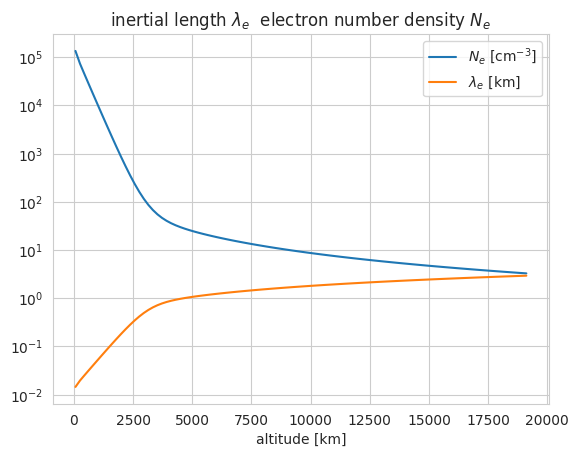

Write the Python code that produced this figure.
#!/usr/bin/env python
from numpy import exp,linspace,sqrt
from matplotlib.pyplot import figure,show
import seaborn as sns
sns.set_style('whitegrid')
#%% Staciewicz Eqn 3, Figure 3
"""
units for r,r0,h: Re
units for n,na,nb: cm^-3
"""
r0 = 1.05
h  = 0.06
na = 6e4
nb = 17
r = linspace(1.01,4,100)

Ne = na*exp(-(r-r0)/h) + nb*(r-1)**-1.5
Li = 5.3/sqrt(Ne)
#%% Lysak & Lotko 1996 Eqn 13
#Te =
#%% plot
alt_km = r*6371-6371
figure(3).clf()
ax = figure(3).gca()
ax.semilogy(alt_km,Ne,label='$N_e$ [cm$^{-3}$]')
ax.plot(alt_km,Li,label='$\lambda_e$ [km]')
ax.set_xlabel('altitude [km]')
ax.set_title('inertial length $\lambda_e$  electron number density $N_e$')
ax.legend()

show()